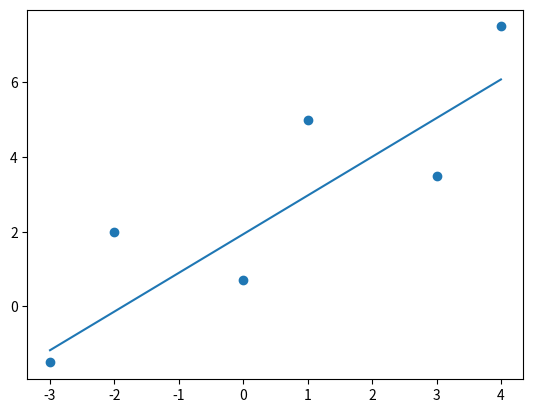
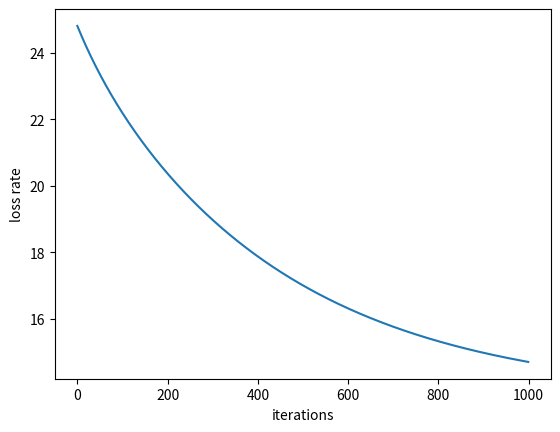
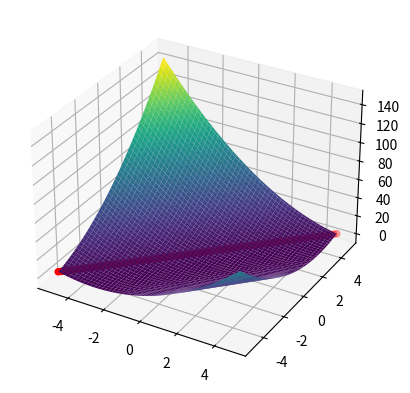

Write the Python code that produced these figures, in order.
# -*- coding: utf-8 -*-
"""
[redacted]
[redacted]
"""
import matplotlib.pyplot as plt
import numpy as np


def linear_func(x, a, b):
    """
    Returns Y value of a given linear function
    """
    return a * x + b


def single_error(x, a, b, y):
    """
    Compute error of a single given value
    """
    return (a * x - b - y)**2


def error_func(x, a, b, y):
    """
    Define an error function of a given linear function
    """
    Y = linear_func(x, a, b)
    return np.sum((Y - y)**2)


def gradient_calc_func(x, a, b, y):
    """
    Calculate gradient descent for a given linear function
    """
    Y = linear_func(x, a, b)
    da = 2 * np.sum((Y - y) * x)
    db = 2 * np.sum(Y - y)
    return da, db


# Q1_a
x = np.array([-3.0, -2.0, 0.0, 1.0, 3.0, 4.0])
y = np.array([-1.5, 2.0, 0.7, 5.0, 3.5, 7.5])
error = []
a_history = []
b_history = []


lr = 0.0001
a = 1
b = 1

for i in range(1000):
    a_history.append(a)
    b_history.append(b)
    da, db = gradient_calc_func(x, a, b, y)
    a = a - lr * da
    b = b - lr * db
    error.append(error_func(x, a, b, y))
    
print('a: ', a, ' b: ', b)


fig, axes = plt.subplots()
axes.scatter(x, y)
X = np.array(x)
Y = a * x + b
axes.plot(X, Y)

fig, axes = plt.subplots()
plt.xlabel("iterations")
plt.ylabel("loss rate")

axes.plot(range(1000), error)

z = [] 
surf_x = np.arange(-5, 5, 0.1)
surf_y = np.arange(-5, 5, 0.1)
surf_z = single_error(surf_x, a, b, surf_y)

X, Y = np.meshgrid(surf_x, surf_y)
Z = single_error(X, a, b, Y)

fig, ax = plt.subplots(subplot_kw={"projection": "3d"})
ax.plot_surface(X, Y, Z, cmap='viridis')
ax.scatter(surf_x, surf_y, surf_z, color='r')

plt.show()
